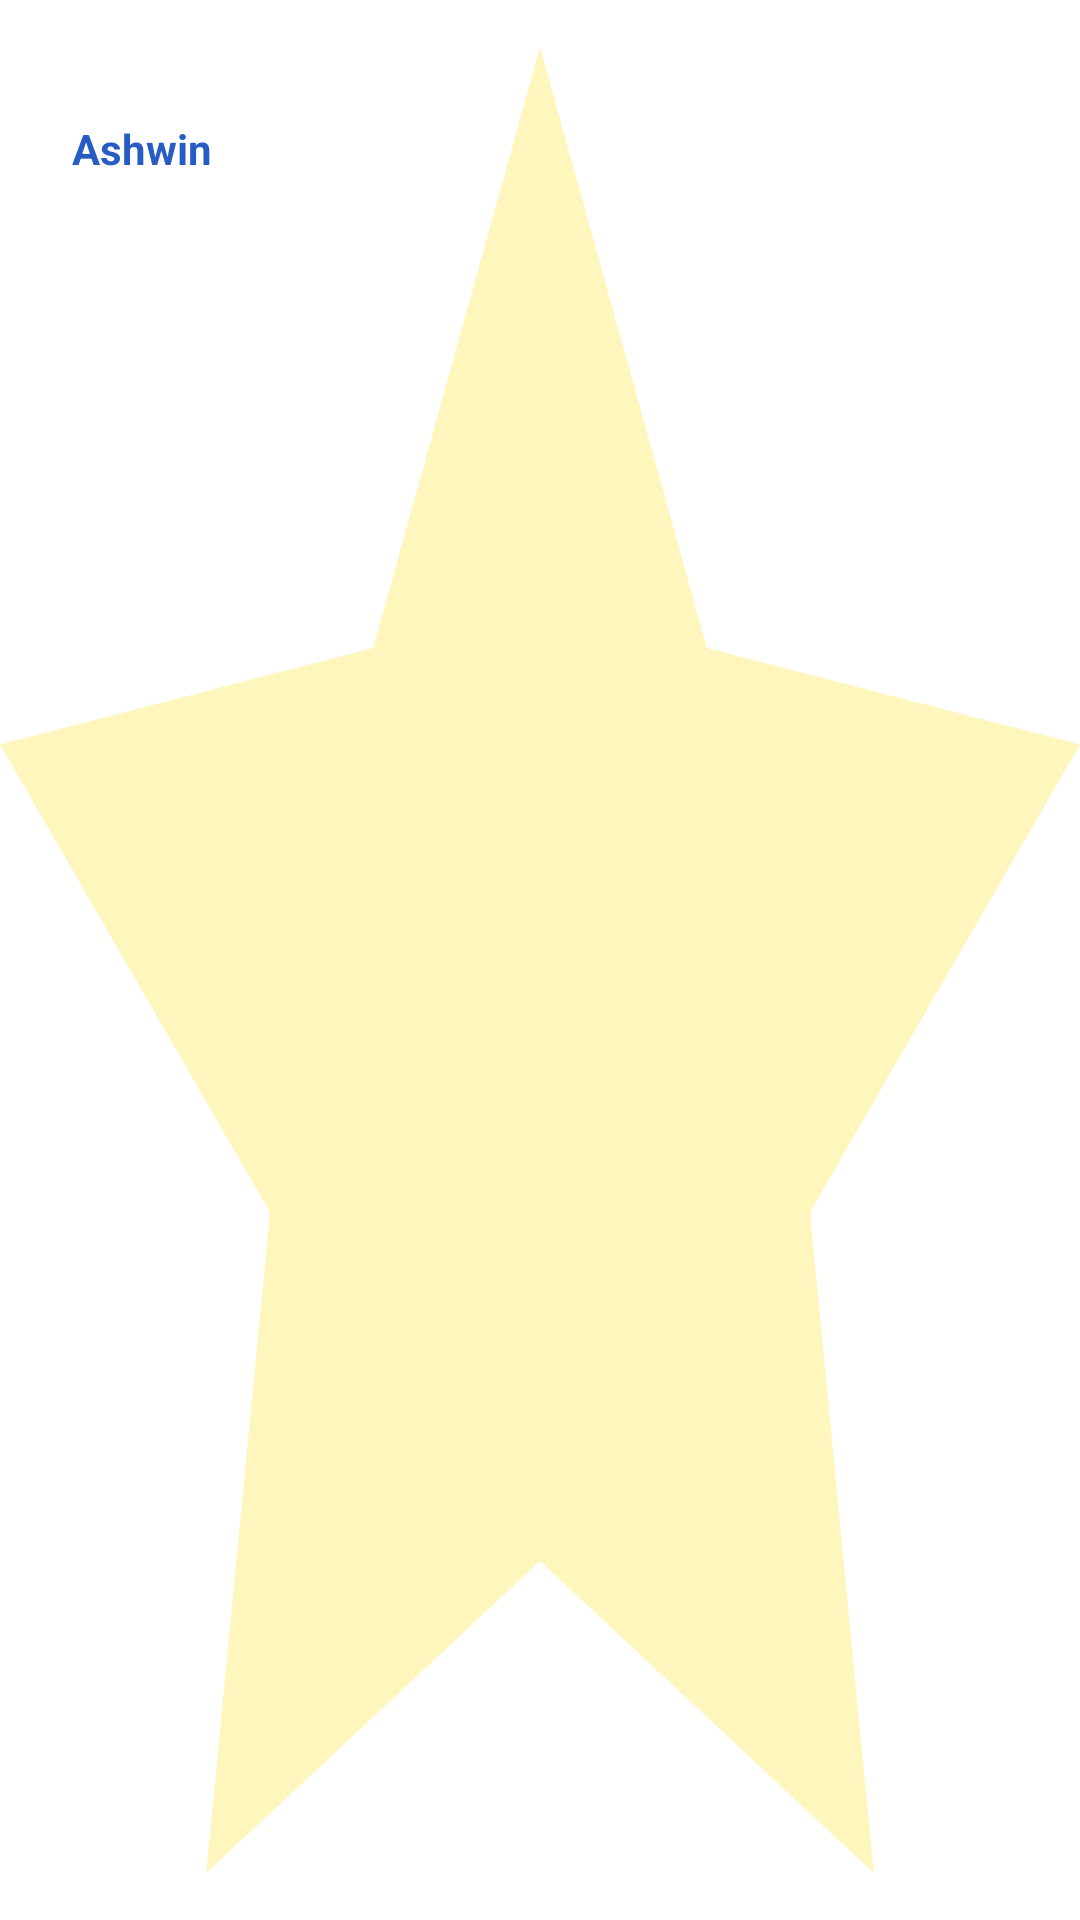

Reconstruct the res/layout file that produces this screen, plus the resources it refers to.
<!-- AndroidManifest.xml: application theme Theme.KinShield -->
<!-- res/layout/each_goal_recycler_item.xml -->
<?xml version="1.0" encoding="utf-8"?>
<androidx.constraintlayout.widget.ConstraintLayout xmlns:android="http://schemas.android.com/apk/res/android"
    xmlns:app="http://schemas.android.com/apk/res-auto"
    android:id="@+id/main_linearLayout"
    android:layout_width="100dp"
    android:layout_height="100dp"
    android:background="@drawable/star_bg"
    android:layout_marginBottom="8dp"
    >

    <TextView
        android:id="@+id/goal_title"
        android:layout_width="wrap_content"
        android:layout_height="wrap_content"
        android:layout_marginStart="24dp"
        android:layout_marginTop="40dp"
        android:gravity="center"
        android:text="Ashwin"
        android:textColor="#265CC3"
        android:textColorHighlight="#673AB7"
        android:textColorLink="#3F51B5"
        android:textSize="14sp"
        android:textStyle="bold"
        app:layout_constraintStart_toStartOf="parent"
        app:layout_constraintTop_toTopOf="parent" />

    









</androidx.constraintlayout.widget.ConstraintLayout>
<!-- resources referenced by this layout -->
<resources>
  <!-- drawable star_bg (drawable-v24) -->
  <?xml version="1.0" encoding="UTF-8"?>
  <vector xmlns:android="http://schemas.android.com/apk/res/android"
      android:width="24dp"
      android:height="24dp"
      android:autoMirrored="true"
      android:viewportWidth="512"
      android:viewportHeight="512">
      <path
          android:fillColor="#FFF6BD"
          android:pathData="M512,198.525l-176.891,-25.704L256,12.53l-79.108,160.291L0,
                          198.525l128,124.769L97.784,499.47L256,416.291l158.217,
                          83.179l-30.219,-176.176L512,198.525zM256,534213.749l-111.731,
                          28.74l21.338,-124.415l-90.393,-88.111l124.92,-18.152L256,
                          411.613l55.867,123413.198l124.918,18.152l-90.395,
                          124.415L256,376.749z" />
  </vector>
  <style name="Theme.KinShield" parent="Theme.MaterialComponents.DayNight.DarkActionBar">
          
          <item name="colorPrimary">@color/teal_200</item>
          <item name="colorPrimaryVariant">@color/teal_200</item>
          <item name="colorOnPrimary">@color/white</item>
          
          <item name="colorSecondary">@color/teal_200</item>
          <item name="colorSecondaryVariant">@color/teal_700</item>
          <item name="colorOnSecondary">@color/black</item>
          
          <item name="android:statusBarColor" tools:targetApi="l">?attr/colorPrimaryVariant</item>
          
      </style>
  <color name="teal_200">#FF03DAC5</color>
  <color name="white">#FFFFFFFF</color>
  <color name="teal_700">#FF018786</color>
  <color name="black">#FF000000</color>
</resources>
